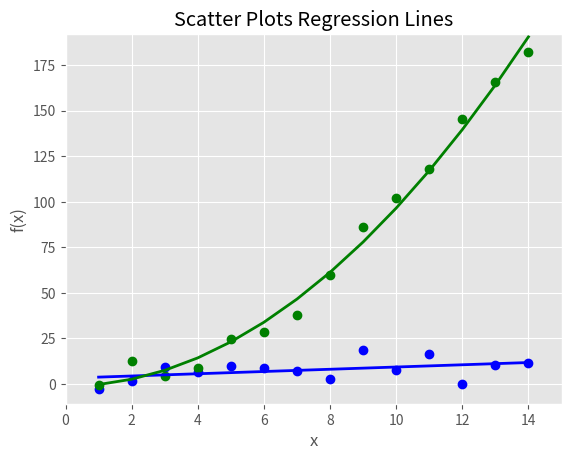

Generate this figure with matplotlib:
import numpy as np
import matplotlib.pyplot as plt
plt.style.use("ggplot")
x=np.arange(start=1.0,stop=15.0,step=1.0)
y_linear=x+5.0*np.random.randn(14)
y_quadratic=x**2+10.0*np.random.randn(14)
fn_linear=np.poly1d(np.polyfit(x,y_linear,deg=1))
fn_quadratic=np.poly1d(np.polyfit(x,y_quadratic,deg=2))
fig=plt.figure()
ax1=fig.add_subplot(1,1,1)
ax1.plot(x, y_linear, "bo",  x, y_quadratic, "go",\
         x,fn_linear(x),"b-",  x, fn_quadratic(x),"g-" ,  linewidth=2)
ax1.xaxis.set_ticks_position("bottom")
ax1.yaxis.set_ticks_position("left")
plt.xlabel("x")
plt.ylabel("f(x)")
ax1.set_title("Scatter Plots Regression Lines")
plt.xlim((min(x)-1,max(x)+1))
plt.ylim((min(y_quadratic)-10,max(y_quadratic)+10))
plt.savefig("scatter_plot.png",dpi=400,bbox_inches="tight")
plt.show()